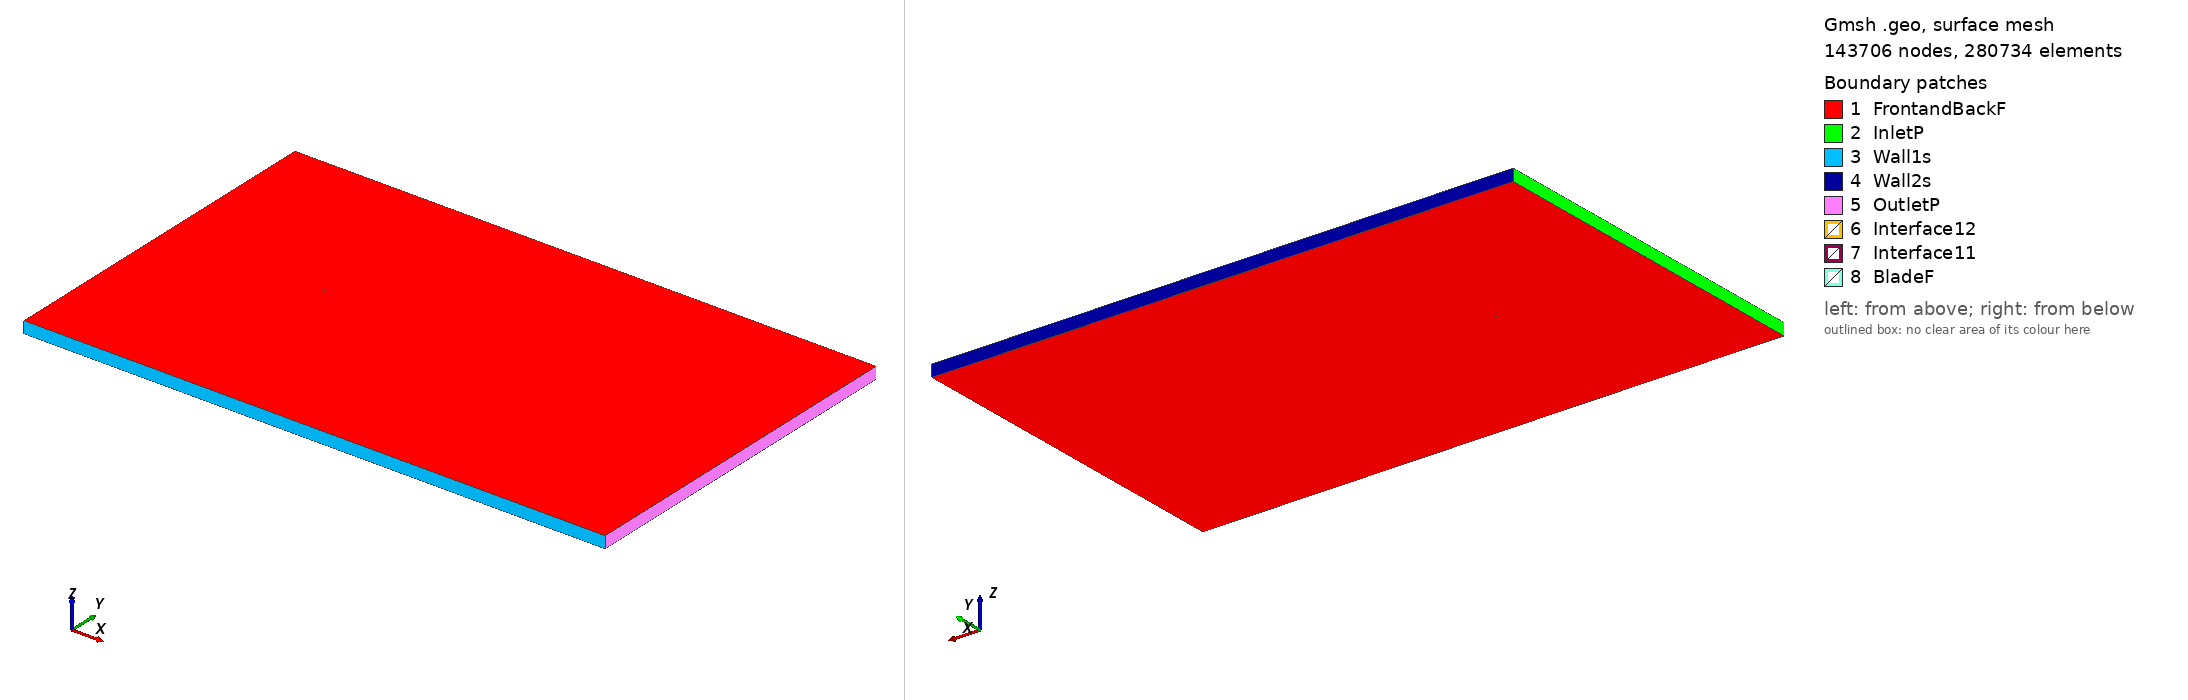

Gmsh geometry script, surface-meshed: 143706 nodes, 280734 surface elements. Boundary patches (legend numbers): 1 FrontandBackF, 2 InletP, 3 Wall1s, 4 Wall2s, 5 OutletP, 6 Interface12, 7 Interface11, 8 BladeF. Left view from above one corner, right view from below the opposite corner. Legend entries are the model's physical surfaces. The drawing asked Gmsh for element sizes between 1% and 20% of the model's largest extent; the script's own settings can give other sizes.

=== fx73k170_tsr_5.883_aoa_7.773.geo (drawn) ===
SetFactory("OpenCASCADE");

Point(1) = {0.074595, 0.719262, 0, 1.0};
Point(2) = {0.073280, 0.719792, 0, 1.0};
Point(3) = {0.070969, 0.720740, 0, 1.0};
Point(4) = {0.068382, 0.721814, 0, 1.0};
Point(5) = {0.065536, 0.723031, 0, 1.0};
Point(6) = {0.062438, 0.724395, 0, 1.0};
Point(7) = {0.059107, 0.725911, 0, 1.0};
Point(8) = {0.055557, 0.727572, 0, 1.0};
Point(9) = {0.051803, 0.729369, 0, 1.0};
Point(10) = {0.047859, 0.731285, 0, 1.0};
Point(11) = {0.043736, 0.733282, 0, 1.0};
Point(12) = {0.039448, 0.735304, 0, 1.0};
Point(13) = {0.035005, 0.737285, 0, 1.0};
Point(14) = {0.030418, 0.739159, 0, 1.0};
Point(15) = {0.025704, 0.740903, 0, 1.0};
Point(16) = {0.020887, 0.742527, 0, 1.0};
Point(17) = {0.015983, 0.744014, 0, 1.0};
Point(18) = {0.011016, 0.745355, 0, 1.0};
Point(19) = {0.006004, 0.746520, 0, 1.0};
Point(20) = {0.000966, 0.747503, 0, 1.0};
Point(21) = {-0.004072, 0.748319, 0, 1.0};
Point(22) = {-0.009091, 0.748964, 0, 1.0};
Point(23) = {-0.014064, 0.749449, 0, 1.0};
Point(24) = {-0.018970, 0.749780, 0, 1.0};
Point(25) = {-0.023788, 0.749963, 0, 1.0};
Point(26) = {-0.028496, 0.750000, 0, 1.0};
Point(27) = {-0.033074, 0.749899, 0, 1.0};
Point(28) = {-0.037502, 0.749665, 0, 1.0};
Point(29) = {-0.041756, 0.749308, 0, 1.0};
Point(30) = {-0.045820, 0.748836, 0, 1.0};
Point(31) = {-0.049676, 0.748259, 0, 1.0};
Point(32) = {-0.053306, 0.747584, 0, 1.0};
Point(33) = {-0.056693, 0.746822, 0, 1.0};
Point(34) = {-0.059821, 0.745982, 0, 1.0};
Point(35) = {-0.062677, 0.745078, 0, 1.0};
Point(36) = {-0.065247, 0.744124, 0, 1.0};
Point(37) = {-0.067518, 0.743131, 0, 1.0};
Point(38) = {-0.069480, 0.742119, 0, 1.0};
Point(39) = {-0.071118, 0.741111, 0, 1.0};
Point(40) = {-0.072428, 0.740127, 0, 1.0};
Point(41) = {-0.073403, 0.739156, 0, 1.0};
Point(42) = {-0.074035, 0.738246, 0, 1.0};
Point(43) = {-0.074311, 0.737466, 0, 1.0};
Point(44) = {-0.074231, 0.736812, 0, 1.0};
Point(45) = {-0.073804, 0.736224, 0, 1.0};
Point(46) = {-0.073046, 0.735595, 0, 1.0};
Point(47) = {-0.071966, 0.734902, 0, 1.0};
Point(48) = {-0.070564, 0.734179, 0, 1.0};
Point(49) = {-0.068843, 0.733429, 0, 1.0};
Point(50) = {-0.066813, 0.732658, 0, 1.0};
Point(51) = {-0.064480, 0.731868, 0, 1.0};
Point(52) = {-0.061857, 0.731066, 0, 1.0};
Point(53) = {-0.058954, 0.730257, 0, 1.0};
Point(54) = {-0.055782, 0.729444, 0, 1.0};
Point(55) = {-0.052354, 0.728636, 0, 1.0};
Point(56) = {-0.048686, 0.727837, 0, 1.0};
Point(57) = {-0.044794, 0.727052, 0, 1.0};
Point(58) = {-0.040693, 0.726287, 0, 1.0};
Point(59) = {-0.036398, 0.725547, 0, 1.0};
Point(60) = {-0.031931, 0.724839, 0, 1.0};
Point(61) = {-0.027309, 0.724169, 0, 1.0};
Point(62) = {-0.022552, 0.723540, 0, 1.0};
Point(63) = {-0.017679, 0.722965, 0, 1.0};
Point(64) = {-0.012710, 0.722448, 0, 1.0};
Point(65) = {-0.007664, 0.722005, 0, 1.0};
Point(66) = {-0.002563, 0.721651, 0, 1.0};
Point(67) = {0.002574, 0.721396, 0, 1.0};
Point(68) = {0.007726, 0.721251, 0, 1.0};
Point(69) = {0.012871, 0.721216, 0, 1.0};
Point(70) = {0.017984, 0.721260, 0, 1.0};
Point(71) = {0.023034, 0.721338, 0, 1.0};
Point(72) = {0.027994, 0.721398, 0, 1.0};
Point(73) = {0.032838, 0.721407, 0, 1.0};
Point(74) = {0.037544, 0.721358, 0, 1.0};
Point(75) = {0.042093, 0.721243, 0, 1.0};
Point(76) = {0.046464, 0.721067, 0, 1.0};
Point(77) = {0.050637, 0.720831, 0, 1.0};
Point(78) = {0.054597, 0.720541, 0, 1.0};
Point(79) = {0.058328, 0.720199, 0, 1.0};
Point(80) = {0.061813, 0.719813, 0, 1.0};
Point(81) = {0.065039, 0.719392, 0, 1.0};
Point(82) = {0.067991, 0.718949, 0, 1.0};
Point(83) = {0.070662, 0.718495, 0, 1.0};
Point(84) = {0.073041, 0.718047, 0, 1.0};
Point(85) = {0.074392, 0.717772, 0, 1.0};
Point(86) = {-0.074595, -0.719262, 0, 1.0};
Point(87) = {-0.073280, -0.719792, 0, 1.0};
Point(88) = {-0.070969, -0.720740, 0, 1.0};
Point(89) = {-0.068382, -0.721814, 0, 1.0};
Point(90) = {-0.065536, -0.723031, 0, 1.0};
Point(91) = {-0.062438, -0.724395, 0, 1.0};
Point(92) = {-0.059107, -0.725911, 0, 1.0};
Point(93) = {-0.055557, -0.727572, 0, 1.0};
Point(94) = {-0.051803, -0.729369, 0, 1.0};
Point(95) = {-0.047859, -0.731285, 0, 1.0};
Point(96) = {-0.043736, -0.733282, 0, 1.0};
Point(97) = {-0.039448, -0.735304, 0, 1.0};
Point(98) = {-0.035005, -0.737285, 0, 1.0};
Point(99) = {-0.030418, -0.739159, 0, 1.0};
Point(100) = {-0.025704, -0.740903, 0, 1.0};
Point(101) = {-0.020887, -0.742527, 0, 1.0};
Point(102) = {-0.015983, -0.744014, 0, 1.0};
Point(103) = {-0.011016, -0.745355, 0, 1.0};
Point(104) = {-0.006004, -0.746520, 0, 1.0};
Point(105) = {-0.000966, -0.747503, 0, 1.0};
Point(106) = {0.004072, -0.748319, 0, 1.0};
Point(107) = {0.009091, -0.748964, 0, 1.0};
Point(108) = {0.014064, -0.749449, 0, 1.0};
Point(109) = {0.018970, -0.749780, 0, 1.0};
Point(110) = {0.023788, -0.749963, 0, 1.0};
Point(111) = {0.028496, -0.750000, 0, 1.0};
Point(112) = {0.033074, -0.749899, 0, 1.0};
Point(113) = {0.037502, -0.749665, 0, 1.0};
Point(114) = {0.041756, -0.749308, 0, 1.0};
Point(115) = {0.045820, -0.748836, 0, 1.0};
Point(116) = {0.049676, -0.748259, 0, 1.0};
Point(117) = {0.053306, -0.747584, 0, 1.0};
Point(118) = {0.056693, -0.746822, 0, 1.0};
Point(119) = {0.059821, -0.745982, 0, 1.0};
Point(120) = {0.062677, -0.745078, 0, 1.0};
Point(121) = {0.065247, -0.744124, 0, 1.0};
Point(122) = {0.067518, -0.743131, 0, 1.0};
Point(123) = {0.069480, -0.742119, 0, 1.0};
Point(124) = {0.071118, -0.741111, 0, 1.0};
Point(125) = {0.072428, -0.740127, 0, 1.0};
Point(126) = {0.073403, -0.739156, 0, 1.0};
Point(127) = {0.074035, -0.738246, 0, 1.0};
Point(128) = {0.074311, -0.737466, 0, 1.0};
Point(129) = {0.074231, -0.736812, 0, 1.0};
Point(130) = {0.073804, -0.736224, 0, 1.0};
Point(131) = {0.073046, -0.735595, 0, 1.0};
Point(132) = {0.071966, -0.734902, 0, 1.0};
Point(133) = {0.070564, -0.734179, 0, 1.0};
Point(134) = {0.068843, -0.733429, 0, 1.0};
Point(135) = {0.066813, -0.732658, 0, 1.0};
Point(136) = {0.064480, -0.731868, 0, 1.0};
Point(137) = {0.061857, -0.731066, 0, 1.0};
Point(138) = {0.058954, -0.730257, 0, 1.0};
Point(139) = {0.055782, -0.729444, 0, 1.0};
Point(140) = {0.052354, -0.728636, 0, 1.0};
Point(141) = {0.048686, -0.727837, 0, 1.0};
Point(142) = {0.044794, -0.727052, 0, 1.0};
Point(143) = {0.040693, -0.726287, 0, 1.0};
Point(144) = {0.036398, -0.725547, 0, 1.0};
Point(145) = {0.031931, -0.724839, 0, 1.0};
Point(146) = {0.027309, -0.724169, 0, 1.0};
Point(147) = {0.022552, -0.723540, 0, 1.0};
Point(148) = {0.017679, -0.722965, 0, 1.0};
Point(149) = {0.012710, -0.722448, 0, 1.0};
Point(150) = {0.007664, -0.722005, 0, 1.0};
Point(151) = {0.002563, -0.721651, 0, 1.0};
Point(152) = {-0.002574, -0.721396, 0, 1.0};
Point(153) = {-0.007726, -0.721251, 0, 1.0};
Point(154) = {-0.012871, -0.721216, 0, 1.0};
Point(155) = {-0.017984, -0.721260, 0, 1.0};
Point(156) = {-0.023034, -0.721338, 0, 1.0};
Point(157) = {-0.027994, -0.721398, 0, 1.0};
Point(158) = {-0.032838, -0.721407, 0, 1.0};
Point(159) = {-0.037544, -0.721358, 0, 1.0};
Point(160) = {-0.042093, -0.721243, 0, 1.0};
Point(161) = {-0.046464, -0.721067, 0, 1.0};
Point(162) = {-0.050637, -0.720831, 0, 1.0};
Point(163) = {-0.054597, -0.720541, 0, 1.0};
Point(164) = {-0.058328, -0.720199, 0, 1.0};
Point(165) = {-0.061813, -0.719813, 0, 1.0};
Point(166) = {-0.065039, -0.719392, 0, 1.0};
Point(167) = {-0.067991, -0.718949, 0, 1.0};
Point(168) = {-0.070662, -0.718495, 0, 1.0};
Point(169) = {-0.073041, -0.718047, 0, 1.0};
Point(170) = {-0.074392, -0.717772, 0, 1.0};

// Lines: first blade (splines 1-4)
Spline(1) = {1:26};
Spline(2) = {26:59};
Spline(3) = {59:85};
Spline(4) = {85,1};

// Lines: second blade (splines 5-8)
Spline(5) = {86:111};
Spline(6) = {111:144};
Spline(7) = {144:170};
Spline(8) = {170,86};

// Outer domain (points 20001-4 and lines)
Point(171) = {-13.50000000, -15.00000000, 0, 1.0};
Point(172) = {-13.50000000, 15.00000000, 0, 1.0};
Point(173) = {36.00000000, 15.00000000, 0, 1.0};
Point(174) = {36.00000000, -15.00000000, 0, 1.0};
Line(11) = {171, 172};
Line(12) = {172, 173};
Line(13) = {173, 174};
Line(14) = {171, 174};

// Interface (between moving and stationary domain) (circles)
Circle(9) = {0, 0, 0, 0.80000000, 0, 2*Pi};
Circle(10) = {0, 0, 0, 0.80000000, 0, 2*Pi};

// Loops collect Lines/Splines/etc (blade1, blade2, domain, first circle)
Line Loop(1) = {1:4};
Line Loop(2) = {5:8};
Line Loop(3) = {11,12,13,-14};
Line Loop(4) = {9};

// BooleanDifference cuts out the circle/interface from the domain
Plane Surface(1) = {3};
Plane Surface(2) = {4};
BooleanDifference{ Surface{1}; Delete;}{ Surface{2}; Delete;}

// This one cuts out the blades from the inner circle/interface
Line Loop(6) = {10};
Plane Surface(5) = {6};
Plane Surface(6) = {1};
Plane Surface(7) = {2};
BooleanDifference{ Surface{5}; Delete;}{ Surface{6,7}; Delete;}

// extrude to 3rd dimension
Extrude {0, 0, 1} {Surface{1}; Surface{5}; Layers{1}; Recombine;}

// Physical Surfaces are the named boundaries (patches)
Physical Surface("Interface11") = {12};
Physical Surface("Interface12") = {10};

// sides of domain
Physical Surface("InletP") = {6};
Physical Surface("OutletP") = {9};

// top and bottom of domain
Physical Surface("Wall1s") = {7};
Physical Surface("Wall2s") = {8};

// Check FrontandBackF by ensuring there is nothing in the 3rd dimension
Physical Surface("FrontandBackF") = {1,11,5,21};
Physical Surface("BladeF") = {13:20};
Physical Volume("Turbine") = {2};
Physical Volume("Farfield") = {1};

// settings for airfoil boundary layer
Field[1] = BoundaryLayer;
Field[1].EdgesList = {1:8};
Field[1].hwall_n = 1e-3;
Field[1].thickness = 1.5e-2;
Field[1].ratio = 1.05;
Field[1].Quads = 1;
BoundaryLayer Field = 1;

// control points for mesh (blade and interface)
// floor((arc length / 1.5mm)/ 6) -> Transfinite Line
Transfinite Line {1,2,3,5,6,7} = 34 Using Progression 1;
Transfinite Line {4,8} = 2 Using Progression 1;
Transfinite Line {9, 15} = 800 Using Progression 1;

// For more information on gmsh syntax, visit http://gmsh.info/doc/texinfo/gmsh.html
